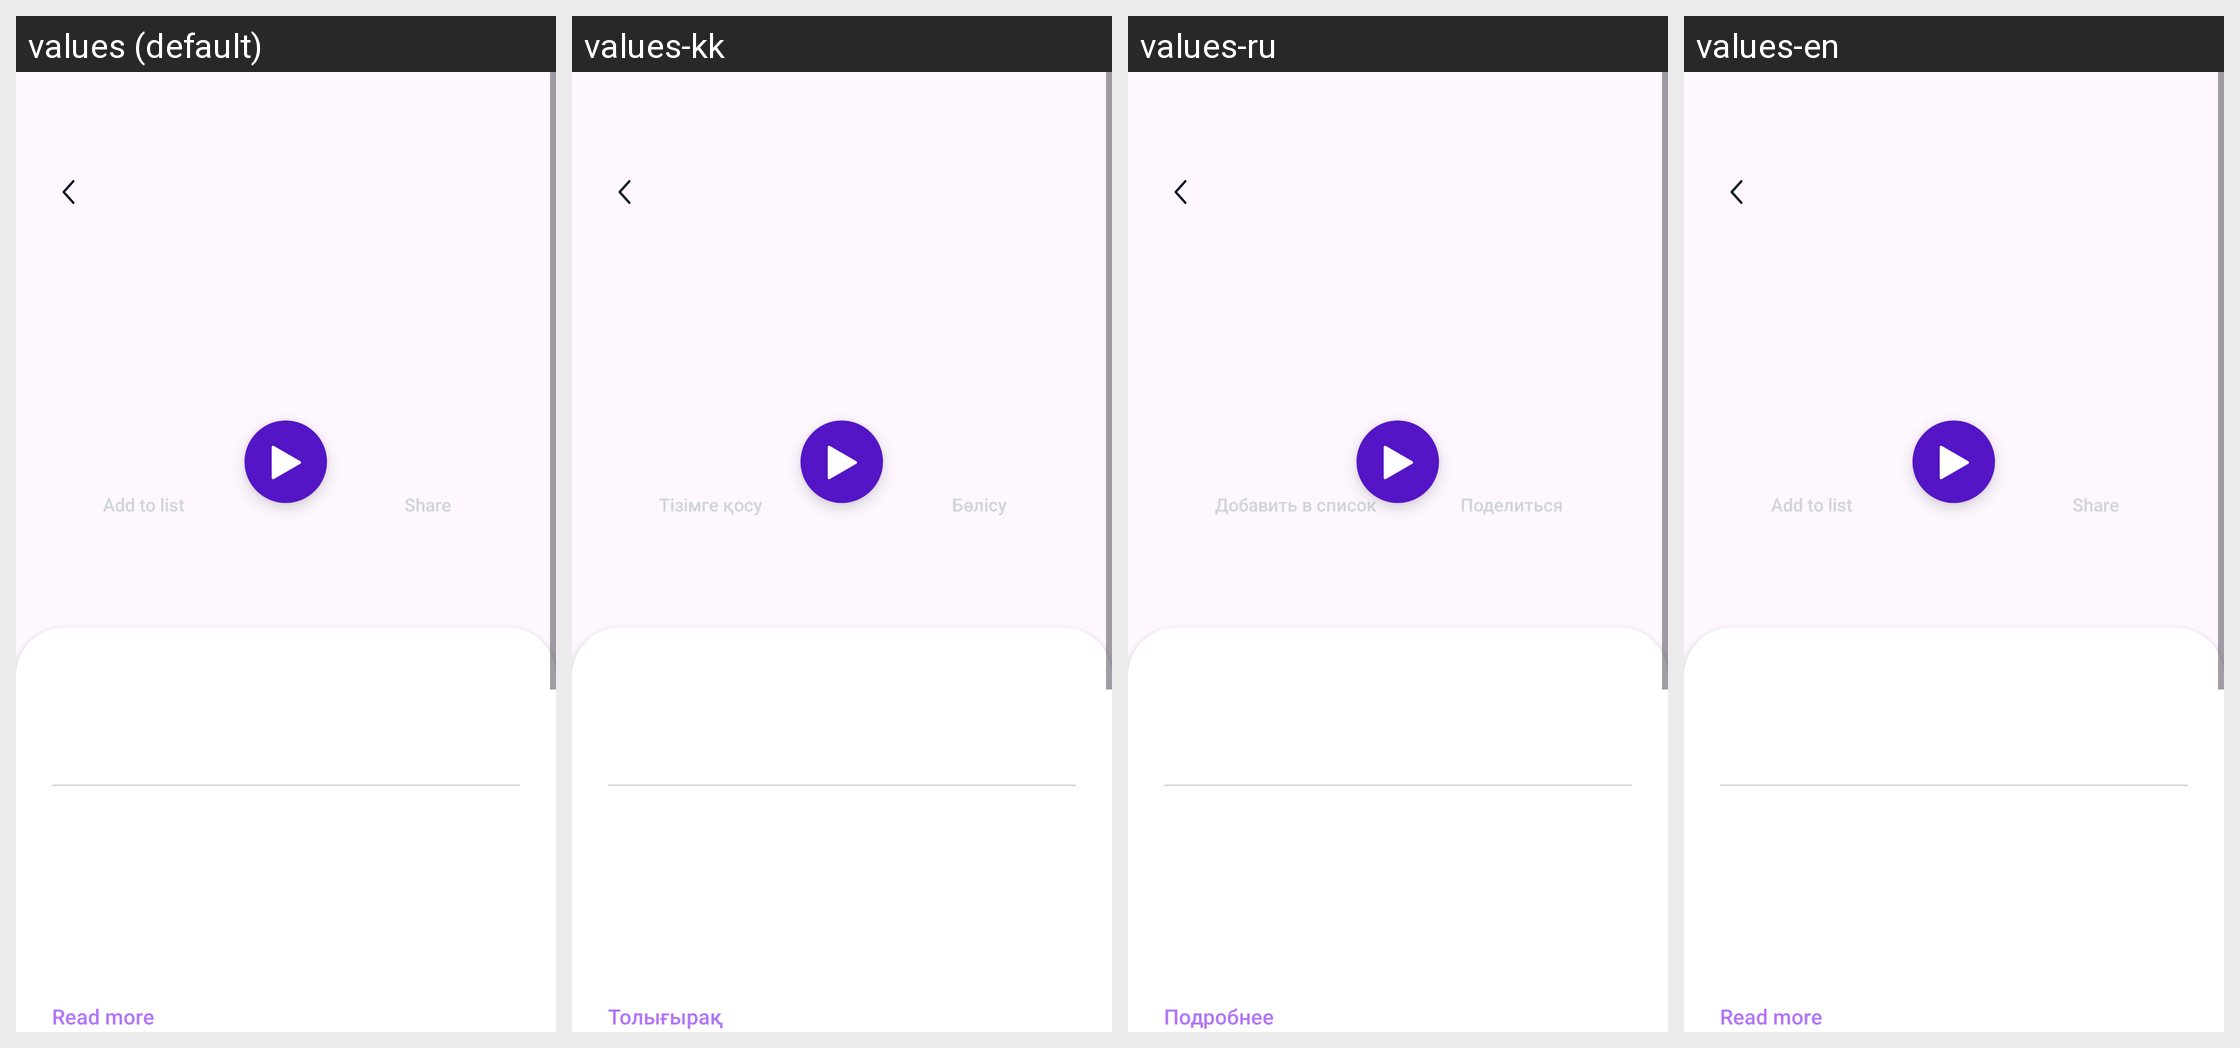

The Android screen above is rendered under several locales of the same app. Produce the string resources it draws, with the default and per-locale values.
Android screen res/layout/fragment_detailed.xml rendered under 4 locales, left to right: values (default), values-kk, values-ru, values-en. Device: Nexus 5 (rendered at 1080×1920; each locale shown at half size, 540×960, under a caption strip naming it); theme Theme.Ozhinshe.
Strings drawn on this screen, with the default value and each locale's value (text and hints the layout hard-codes, and strings that could not be matched under every locale, appear in the picture but are not listed):

tizimge_qosu
  values: Add to list
  values-kk: Тізімге қосу
  values-ru: Добавить в список
  values-en: Add to list

bolisu
  values: Share
  values-kk: Бөлісу
  values-ru: Поделиться
  values-en: Share

tolugraq
  values: Read more
  values-kk: Толығырақ
  values-ru: Подробнее
  values-en: Read more
